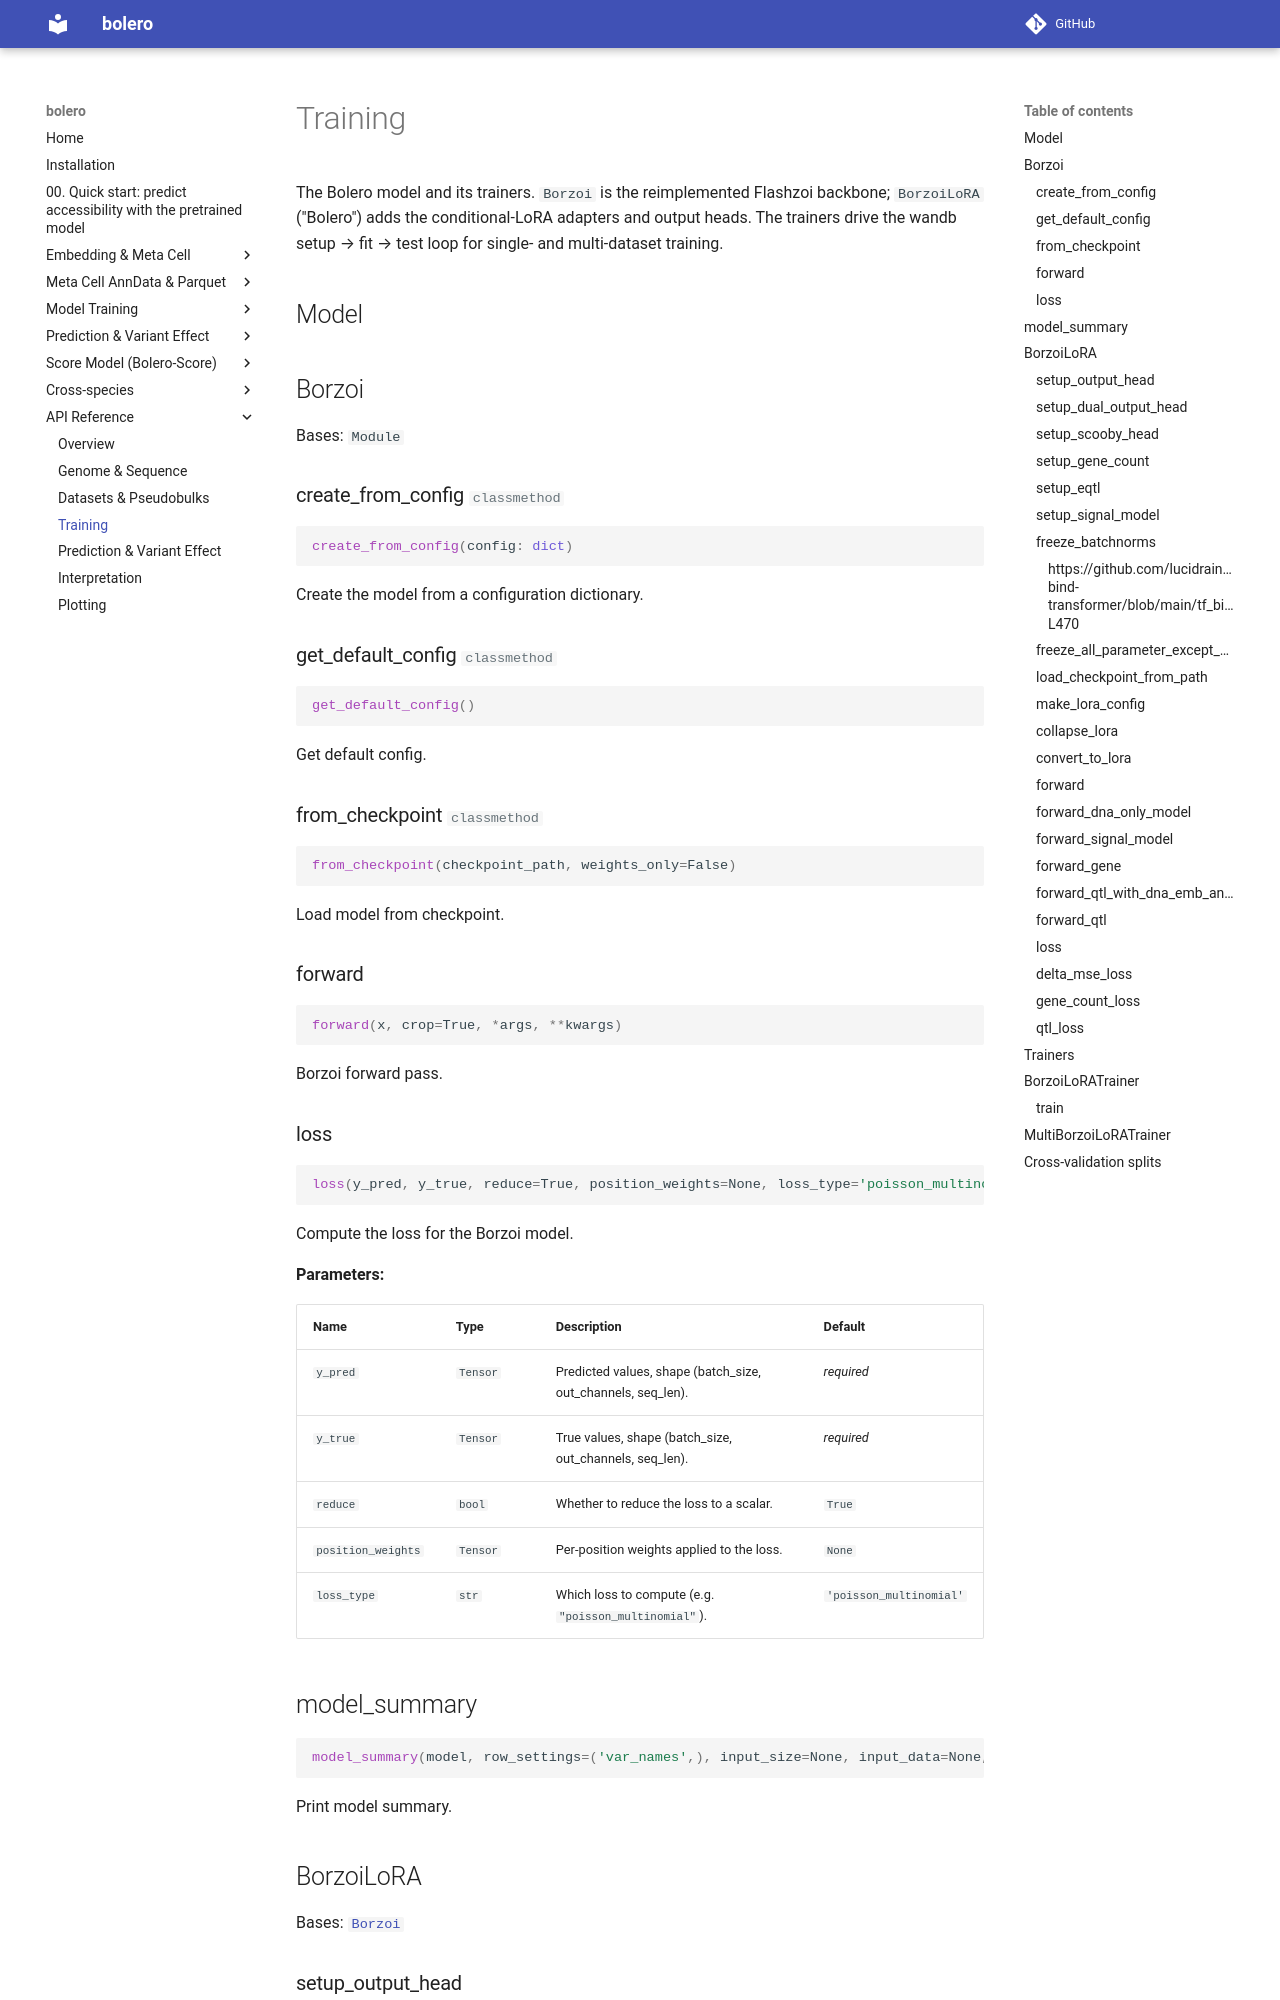

repository: liuhlab/bolero · page: api/training/index.html · generator: mkdocs

# Training

The Bolero model and its trainers. `Borzoi` is the reimplemented Flashzoi backbone;
`BorzoiLoRA` ("Bolero") adds the conditional-LoRA adapters and output heads. The trainers drive
the wandb setup → fit → test loop for sing
